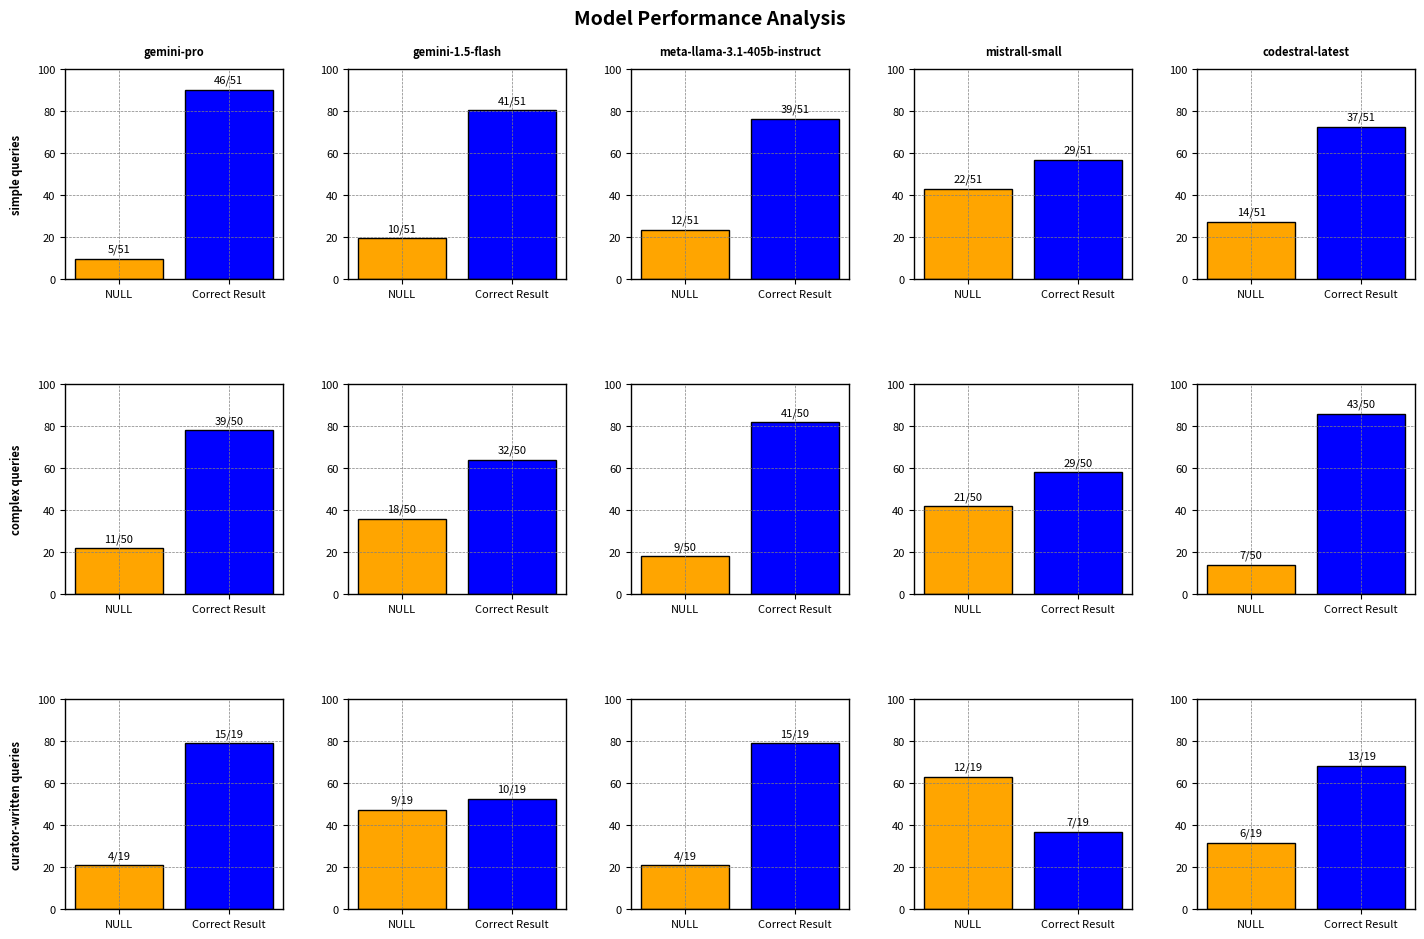

Generate this figure with matplotlib:
# this script generated model performance analysis matrix which shows the results for simple, complex and curator-written queries for each model

import matplotlib.pyplot as plt

models = ["gemini-pro", "gemini-1.5-flash", "meta-llama-3.1-405b-instruct", "mistrall-small", "codestral-latest"]
query_types = ["simple queries", "complex queries", "curator-written queries"]

results = {
    "gemini-pro": {
        "simple": [5, 0, 46],
        "complex": [11, 0, 39],
        "curator-written": [4, 0, 15]
    },
    "gemini-1.5-flash": {
        "simple": [10, 0, 41],
        "complex": [18, 0, 32],
        "curator-written": [9, 0, 10]
    },
    "meta-llama-3.1-405b-instruct": {
        "simple": [12, 0, 39],
        "complex": [9, 0, 41],
        "curator-written": [4, 0, 15]
    },
    "mistrall-small": {
        "simple": [22, 0, 29],
        "complex": [21, 0, 29],
        "curator-written": [12, 0, 7]
    },
    "codestral-latest": {
        "simple": [14, 0, 37],
        "complex": [7, 0, 43],
        "curator-written": [6, 0, 13]
    }
}

total_queries = {
    "simple": 51,
    "complex": 50,
    "curator-written": 19
}

fig, axs = plt.subplots(nrows=3, ncols=5, figsize=(15, 10), sharex='col',
                        gridspec_kw={'hspace': 0.5, 'wspace': 0.3})

categories = ['NULL', 'Correct Result']
colors = ['orange', 'blue']

for i, query_type in enumerate(query_types):
    query_key = query_type.split()[0].lower()
    for j, model in enumerate(models):
        data = results[model][query_key]
        total = total_queries[query_key]  # Total queries for the current type
        
        # Include only "NULL" and "Correct Result"
        filtered_data = [data[0], data[2]]  # Exclude ERROR
        percentages = [(value / total) * 100 for value in filtered_data]  # Convert to percentages
        
        bars = axs[i, j].bar(categories, percentages, color=colors, edgecolor='black')

        axs[i, j].grid(True, which='both', linestyle='--', linewidth=0.5, color='grey', axis='both')
        for spine in ['top', 'right', 'bottom', 'left']:
            axs[i, j].spines[spine].set_linewidth(1)
            axs[i, j].spines[spine].set_color('black')

        # Ensure y-axis values are percentages
        axs[i, j].set_yticks(range(0, 101, 20))  # From 0% to 100% in steps of 20
        axs[i, j].tick_params(axis='y', labelsize=8)

        # Make x-axis labels visible on all plots
        axs[i, j].tick_params(labelbottom=True, labelsize=8)

        axs[i, j].set_ylim(0, 100)  # Set y-limit to 100% for percentage display

        if i == 0:
            axs[i, j].set_title(model, fontsize=8, fontweight='bold', pad=10)

        if j == 0:
            axs[i, j].set_ylabel(query_type, fontsize=8, fontweight='bold', labelpad=10)

        # Annotating exact ratios above bars
        for bar, value, actual in zip(bars, percentages, filtered_data):
            axs[i, j].text(bar.get_x() + bar.get_width() / 2, bar.get_height() + 2,
                           f'{actual}/{total}', ha='center', va='bottom', fontsize=8)

plt.subplots_adjust(left=0.07, right=0.97, top=0.92, bottom=0.08)
fig.suptitle('Model Performance Analysis', fontsize=14, fontweight='bold')
plt.show()